Dataset: 100_whole_foods (GitHub, PaingLinHtike/Nutrify). Classes: almonds, apple, apricot fruit, asparagus, avocado, bacon, bagel, banana, beef meat, beetroot, bell pepper, black beans, blackberries, blueberries, bread, broccoli, brown rice, butter, cabbage, cantaloupe melon, carrots, cashews, cauliflower, celery, cheddar cheese, cherries, chia seeds, chicken breast, chicken thigh, chicken wings, chickpeas, coconut, cod fish, corn, crab, cucumber, dates fruit, duck breast, egg, eggplant, figs fruit, garlic, grapefruit, grapes, green beans, ham, honey, kidney beans, kiwi fruit, lamb chop, lentils, lettuce, lobster, mango fruit, milk, mozzarella cheese, mushrooms, noodles, oats, onion, orange fruit, papaya fruit, pasta, peach fruit, peanut butter, peanuts, pear fruit, peas, pineapple, pistachios, plum fruit, pomegranate, popcorn, pork chop, potato, pumpkin, pumpkin seeds, radish, raspberries, rice, salmon fish, sardines, sesame seeds, shrimp, soybeans, spinach, squid, strawberries, sunflower seeds, sweet potato, tilapia fish, tofu, tomato, tuna fish, turkey breast, turnip, walnuts, watermelon, yogurt, zucchini.

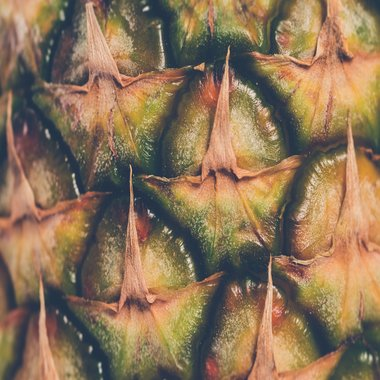
Label: pineapple

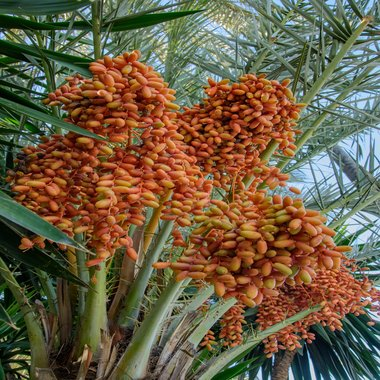
Label: dates fruit

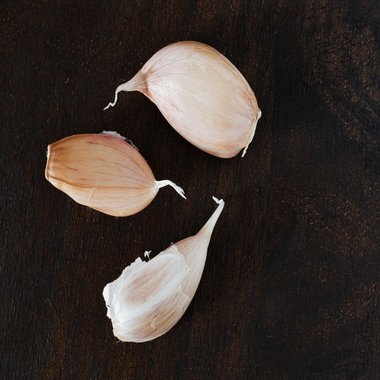
Label: garlic

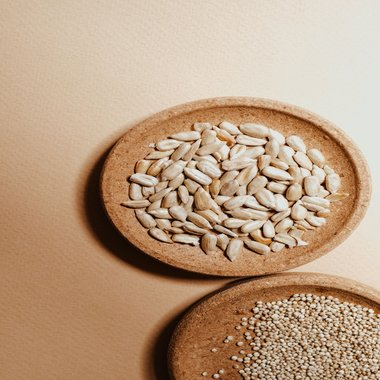
Label: sunflower seeds

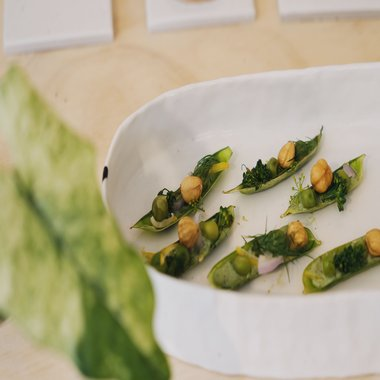
Label: peas

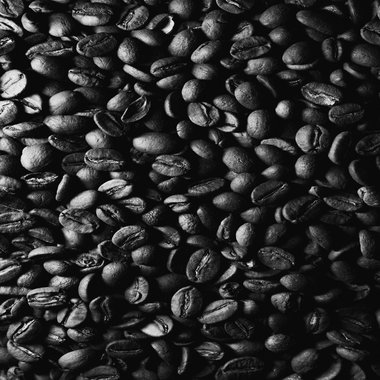
Label: black beans
